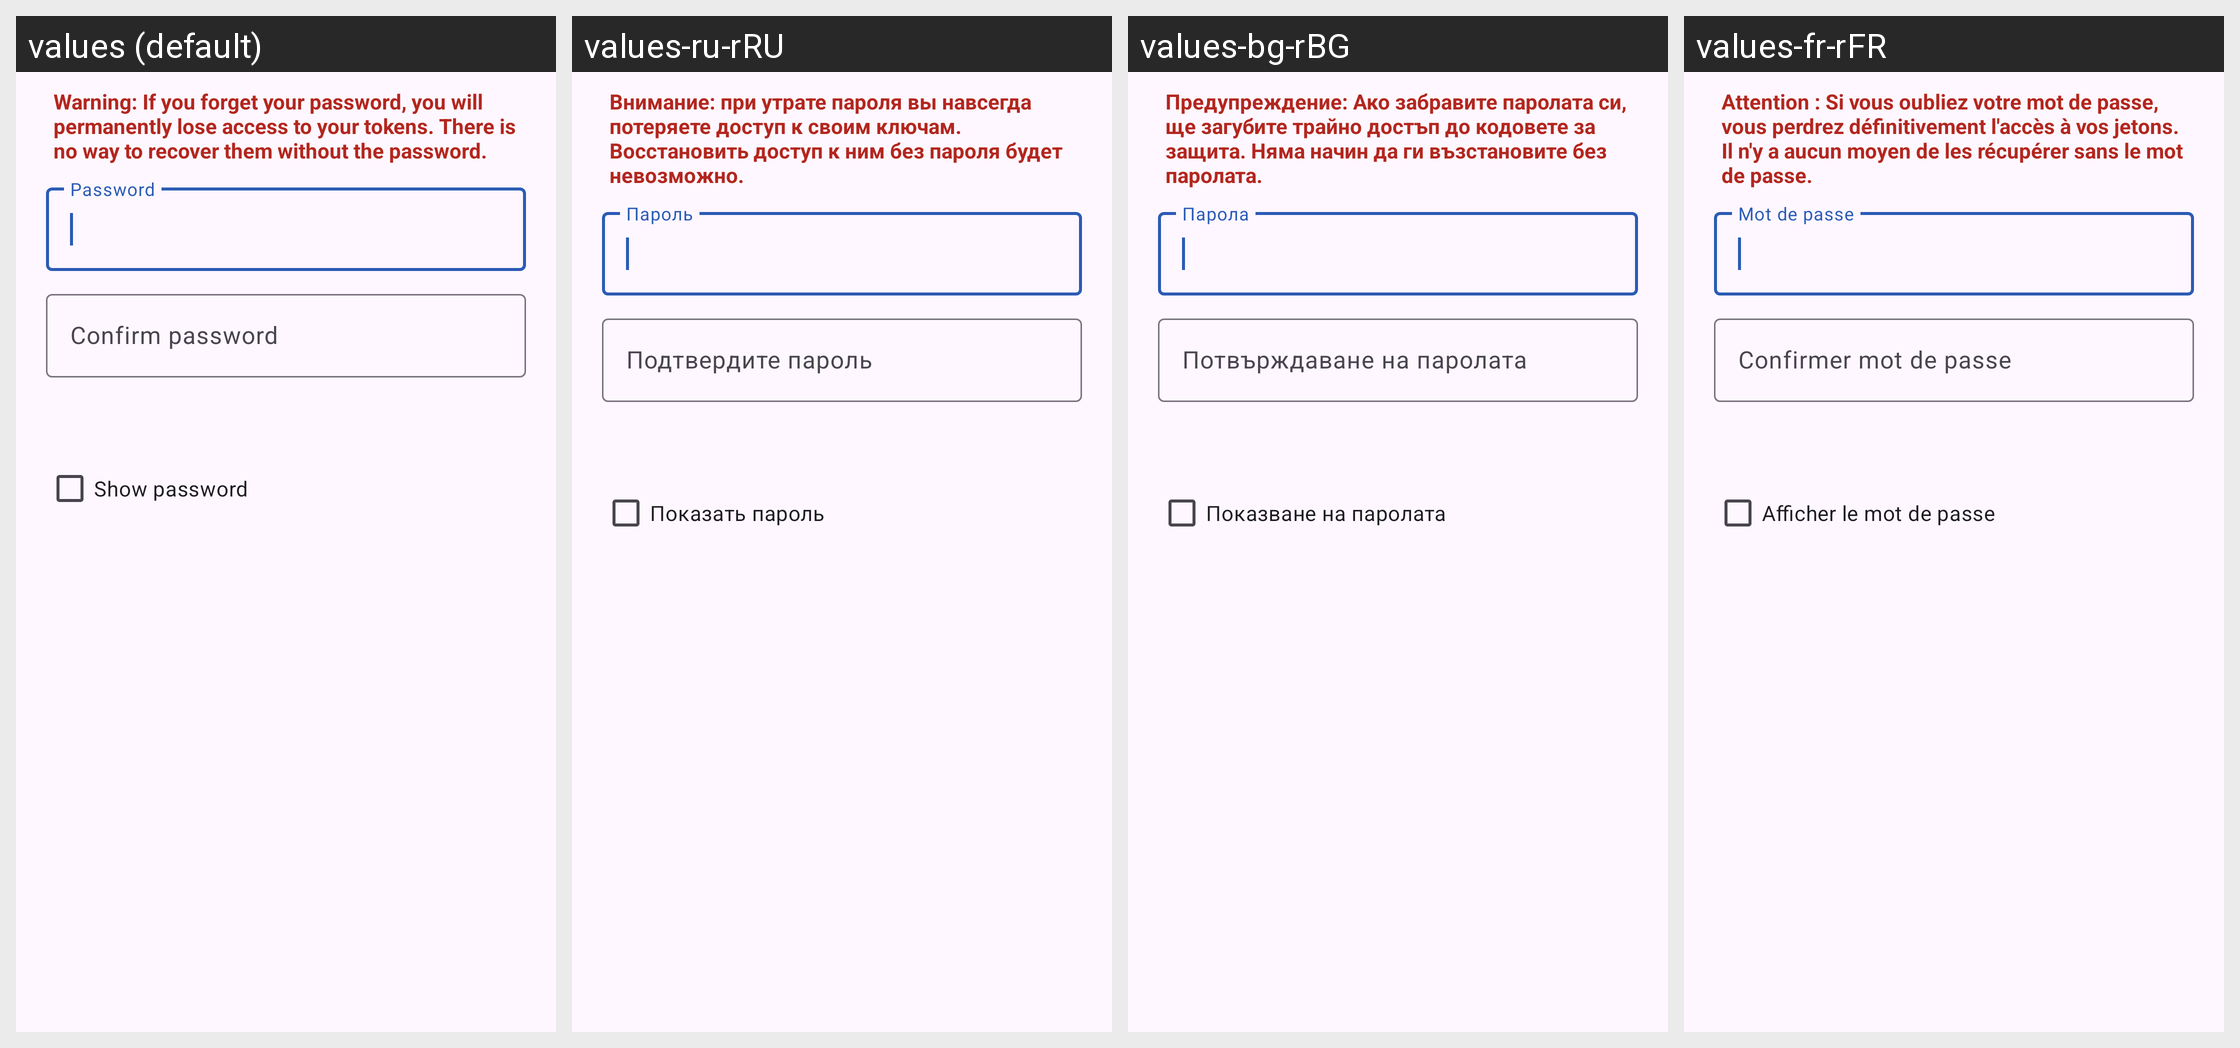

The same Android screen rendered under several of its app's locales, left to right. List the strings drawn on it with the default value and each locale's translation.
Android screen res/layout/dialog_password.xml rendered under 4 locales, left to right: values (default), values-ru-rRU, values-bg-rBG, values-fr-rFR. Device: Nexus 5 (rendered at 1080×1920; each locale shown at half size, 540×960, under a caption strip naming it); theme Theme.Aegis.Launch.
Other locales in the repository, not shown: values-ar-rSA, values-ast-rES, values-ca-rES, values-cs-rCZ, values-da-rDK, values-de-rDE, values-el-rGR, values-es-rES, values-et-rEE, values-eu-rES, values-fa-rIR, values-fi-rFI, values-fy-rNL, values-gl-rES, values-hi-rIN, values-hu-rHU, values-in-rID, values-it-rIT, values-iw-rIL, values-ja-rJP, values-kn-rIN, values-ko-rKR, values-lt-rLT, values-lv-rLV, values-ml-rIN, values-nb-rNO, values-nl-rNL, values-pl-rPL, values-pt-rBR, values-pt-rPT, values-ro-rRO, values-sk-rSK, values-sr-rSP, values-sv-rSE, values-tr-rTR, values-uk-rUA, values-vi-rVN, values-zh-rCN, values-zh-rTW.
Strings drawn on this screen, with the default value and each locale's value (text and hints the layout hard-codes, and strings that could not be matched under every locale, appear in the picture but are not listed):

authentication_method_password_explanation
  values: Warning: If you forget your password, you will permanently lose access to your tokens. There is no way to recover them without the password.
  values-ru-rRU: Внимание: при утрате пароля вы навсегда потеряете доступ к своим ключам. Восстановить доступ к ним без пароля будет невозможно.
  values-bg-rBG: Предупреждение: Ако забравите паролата си, ще загубите трайно достъп до кодовете за защита. Няма начин да ги възстановите без паролата.
  values-fr-rFR: Attention : Si vous oubliez votre mot de passe, vous perdrez définitivement l'accès à vos jetons. Il n'y a aucun moyen de les récupérer sans le mot de passe.

password
  values: Password
  values-ru-rRU: Пароль
  values-bg-rBG: Парола
  values-fr-rFR: Mot de passe

confirm_password
  values: Confirm password
  values-ru-rRU: Подтвердите пароль
  values-bg-rBG: Потвърждаване на паролата
  values-fr-rFR: Confirmer mot de passe

show_password
  values: Show password
  values-ru-rRU: Показать пароль
  values-bg-rBG: Показване на паролата
  values-fr-rFR: Afficher le mot de passe
